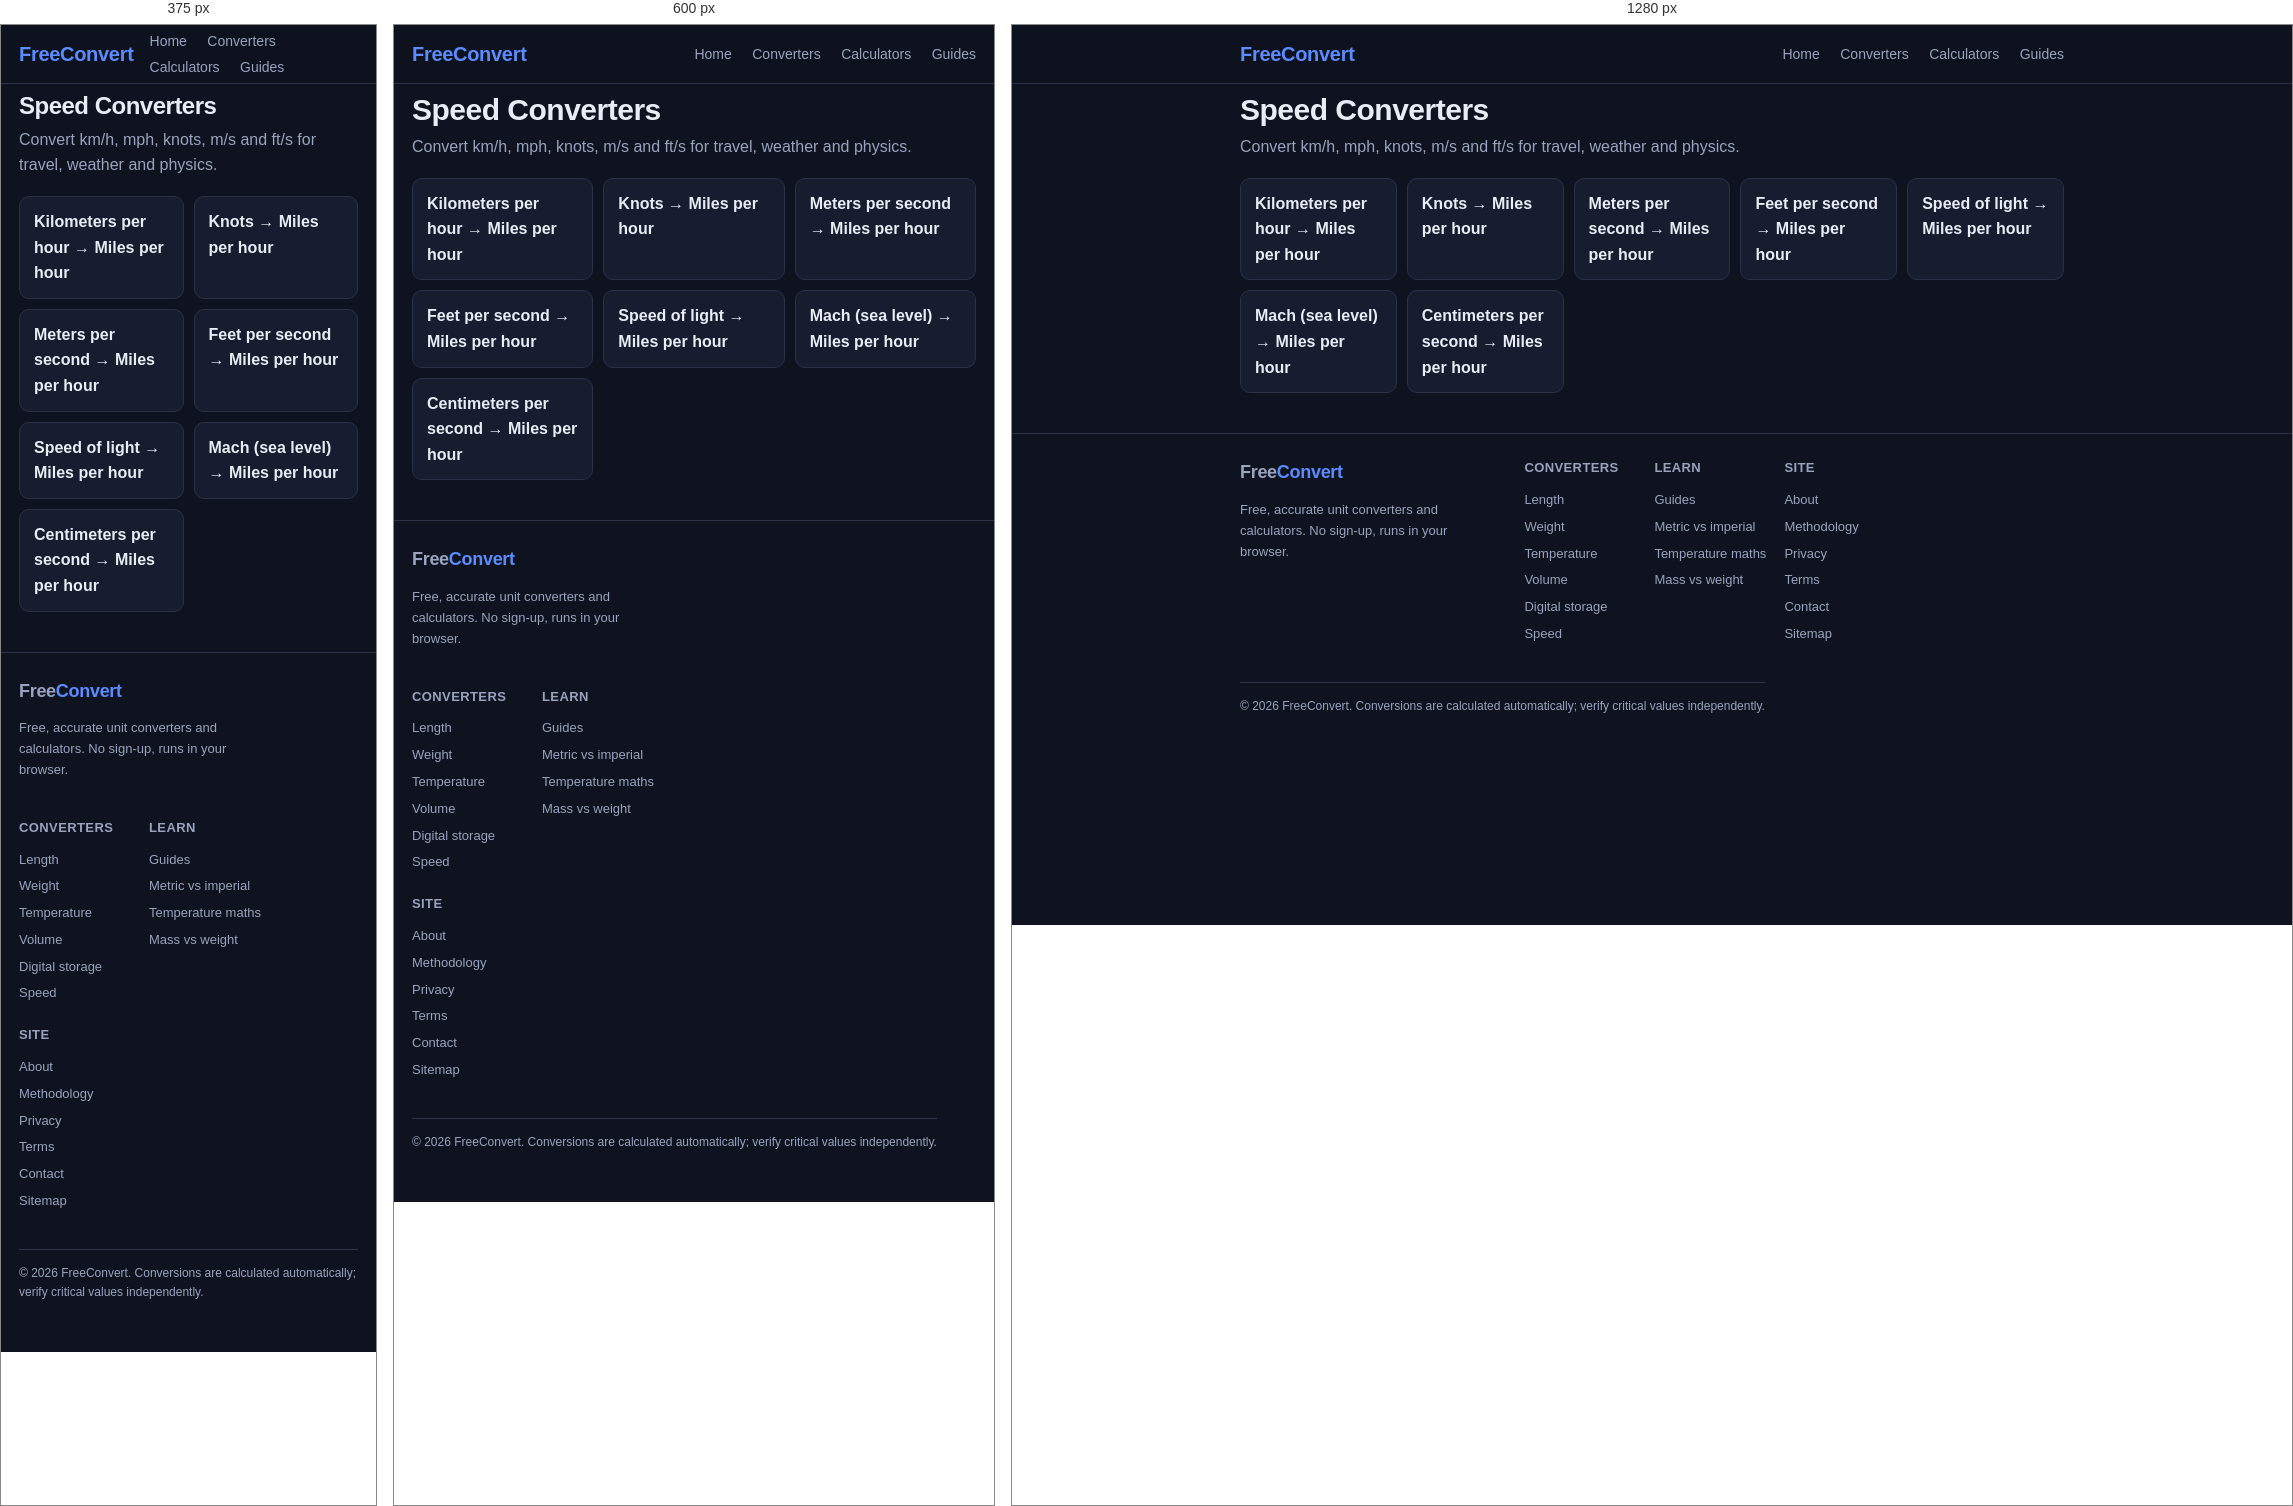
Rendered at 375 px, 600 px and 1280 px, left to right.

<!-- file: index.html -->
<!doctype html>
<html lang="en">
<head>
<script src="/monetag_tag.min.js" data-zone="270206" async data-cfasync="false"></script>
<meta charset="utf-8">
<meta name="viewport" content="width=device-width,initial-scale=1">
<title>Speed Converters — FreeConvert</title>
<meta name="description" content="Convert km/h, mph, knots, m/s and ft/s for travel, weather and physics.">
<link rel="canonical" href="https://zackkaz.github.io/speed/">
<meta property="og:title" content="Speed Converters — FreeConvert"><meta property="og:description" content="Convert km/h, mph, knots, m/s and ft/s for travel, weather and physics."><meta property="og:type" content="website"><meta property="og:url" content="https://zackkaz.github.io/speed/">
<meta name="twitter:card" content="summary">
<meta name="twitter:title" content="Speed Converters — FreeConvert">
<meta name="twitter:description" content="Convert km/h, mph, knots, m/s and ft/s for travel, weather and physics.">

<link rel="stylesheet" href="/assets/style.css">

<script type="application/ld+json">{"@context": "https://schema.org", "@type": "WebSite", "name": "FreeConvert", "url": "https://zackkaz.github.io"}</script>

<script>
// Monetag service-worker push registration (file lives at BASE+/sw.js)
if ("serviceWorker" in navigator) {
  window.addEventListener("load", function() {
    navigator.serviceWorker.register("/sw.js").catch(function(e){});
  });
}
</script>
</head>
<body>
<header class="top"><div class="wrap">
  <a class="brand" href="/">Free<span>Convert</span></a>
  <nav class="top">
    <a href="/">Home</a>
    <a href="/#categories">Converters</a>
    <a href="/#calc">Calculators</a>
    <a href="/guides/">Guides</a>
  </nav>
</div></header>
<main class="wrap">
<h1>Speed Converters</h1>
<p class="lede">Convert km/h, mph, knots, m/s and ft/s for travel, weather and physics.</p>
<div class="grid"><a class="chip" href="/speed/kmh-to-mph/">Kilometers per hour → Miles per hour</a><a class="chip" href="/speed/knot-to-mph/">Knots → Miles per hour</a><a class="chip" href="/speed/mps-to-mph/">Meters per second → Miles per hour</a><a class="chip" href="/speed/fps-to-mph/">Feet per second → Miles per hour</a><a class="chip" href="/speed/c-to-mph/">Speed of light → Miles per hour</a><a class="chip" href="/speed/mach-to-mph/">Mach (sea level) → Miles per hour</a><a class="chip" href="/speed/cmps-to-mph/">Centimeters per second → Miles per hour</a></div>

</main>
<footer><div class="wrap">
  <div class="fcols">
    <div>
      <div class="fbrand">Free<span>Convert</span></div>
      <p class="fmuted">Free, accurate unit converters and calculators. No sign-up, runs in your browser.</p>
    </div>
    <nav class="fnav" aria-label="Footer">
      <div><h4>Converters</h4>
        <a href="/length/">Length</a><a href="/weight/">Weight</a>
        <a href="/temperature/">Temperature</a><a href="/volume/">Volume</a>
        <a href="/digital/">Digital storage</a><a href="/speed/">Speed</a>
      </div>
      <div><h4>Learn</h4>
        <a href="/guides/">Guides</a>
        <a href="/guides/metric-vs-imperial/">Metric vs imperial</a>
        <a href="/guides/temperature-conversions/">Temperature maths</a>
        <a href="/guides/mass-vs-weight/">Mass vs weight</a>
      </div>
      <div><h4>Site</h4>
        <a href="/about/">About</a>
        <a href="/methodology/">Methodology</a>
        <a href="/privacy/">Privacy</a>
        <a href="/terms/">Terms</a>
        <a href="/contact/">Contact</a>
        <a href="/sitemap.xml">Sitemap</a>
      </div>
    </nav>
  </div>
  <div class="flegal">© 2026 FreeConvert. Conversions are calculated automatically; verify critical values independently.</div>
</div></footer>
</body>
</html>

/* @media block from style.css */
@media(max-width:560px){h1{font-size:24px} .big{font-size:28px}
  .conv .row .lbl{width:100%}
  .conv .controls .btn.small{flex:1 1 auto; text-align:center}
}

/* @media block from style.css */
@media(max-width:640px){
  footer .fcols{grid-template-columns:1fr}
  footer .fnav{grid-template-columns:repeat(2,1fr)}
}